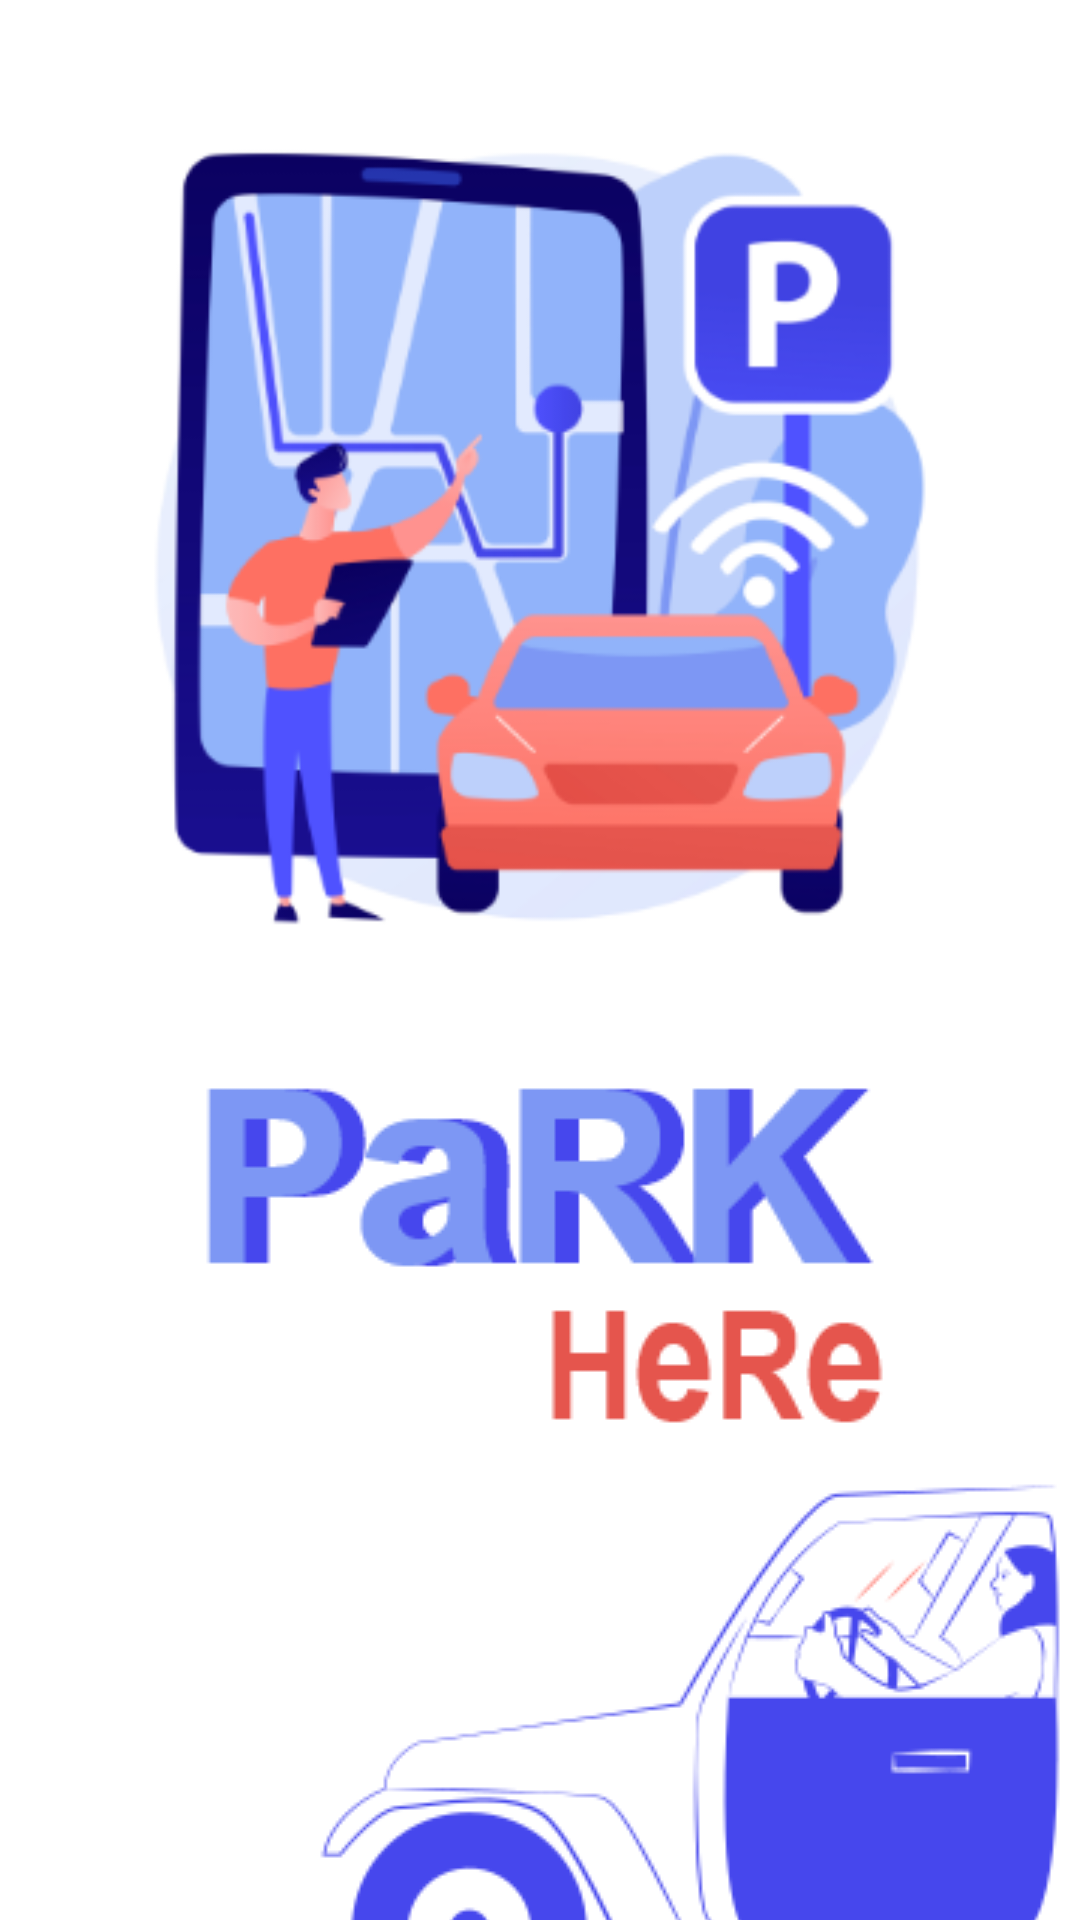

Here is an Android app screen rendered from its layout file. Give the layout XML and the strings, colors and styles it references.
<!-- AndroidManifest.xml: application theme Theme.ParkHere -->
<!-- res/layout/activity_introdutory.xml -->
<?xml version="1.0" encoding="utf-8"?>
<androidx.constraintlayout.widget.ConstraintLayout xmlns:android="http://schemas.android.com/apk/res/android"
    xmlns:app="http://schemas.android.com/apk/res-auto"
    xmlns:tools="http://schemas.android.com/tools"
    android:layout_width="match_parent"
    android:layout_height="match_parent"
    tools:context=".IntrodutoryActivity">

    <ImageView
        android:id="@+id/logo"
        android:layout_width="0dp"
        android:layout_height="wrap_content"
        android:layout_marginStart="10dp"
        android:layout_marginEnd="10dp"
        android:src="@drawable/ph"
        app:layout_constraintEnd_toEndOf="parent"
        app:layout_constraintHorizontal_bias="0.0"
        app:layout_constraintStart_toStartOf="parent"
        app:layout_constraintTop_toTopOf="parent" />

    <ImageView
        android:id="@+id/appname"
        android:layout_width="wrap_content"
        android:layout_height="wrap_content"
        android:layout_marginTop="340dp"
        android:src="@drawable/parkhere"
        app:layout_constraintEnd_toEndOf="parent"
        app:layout_constraintStart_toStartOf="parent"
        app:layout_constraintTop_toTopOf="parent" />

    <ImageView
        android:id="@+id/car"
        android:layout_width="wrap_content"
        android:layout_height="wrap_content"
        android:layout_marginStart="50dp"
        android:layout_marginTop="409dp"
        android:src="@drawable/car"
        app:layout_constraintStart_toStartOf="parent"
        app:layout_constraintTop_toTopOf="parent" />


</androidx.constraintlayout.widget.ConstraintLayout>
<!-- resources referenced by this layout -->
<resources>
  <!-- drawable car: png bitmap (drawable-v24, 18800 bytes) -->
  <!-- drawable parkhere: png bitmap (drawable-v24, 5711 bytes) -->
  <!-- drawable ph: png bitmap (drawable-v24, 53462 bytes) -->
  <style name="Theme.ParkHere" parent="Theme.MaterialComponents.DayNight.NoActionBar">
          
          <item name="colorPrimary">@color/blue</item>
          <item name="colorPrimaryVariant">@color/black</item>
          <item name="colorOnPrimary">@color/white</item>
          
          <item name="colorSecondary">@color/teal_200</item>
          <item name="colorSecondaryVariant">@color/teal_700</item>
          <item name="colorOnSecondary">@color/black</item>
          
          <item name="android:statusBarColor" tools:targetApi="l">?attr/colorPrimaryVariant</item>
          
      </style>
  <color name="blue">#4647ed</color>
  <color name="black">#FF000000</color>
  <color name="white">#FFFFFFFF</color>
  <color name="teal_200">#FF03DAC5</color>
  <color name="teal_700">#FF018786</color>
</resources>
